Photos from the image-classification dataset "Augmented Dataset" in the GitHub repository Vipransh-Agarwal/Parkinsons-Detector. Its 2 classes are: healthy, parkinson.

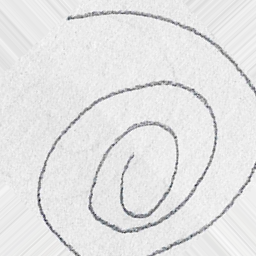
Label: healthy

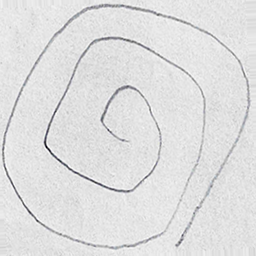
Label: healthy

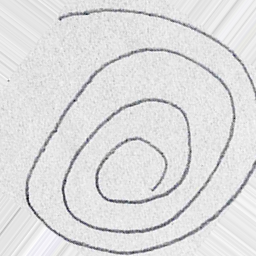
Label: healthy

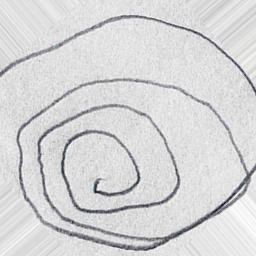
Label: parkinson

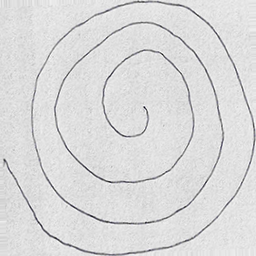
Label: parkinson

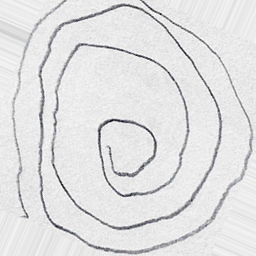
Label: parkinson
